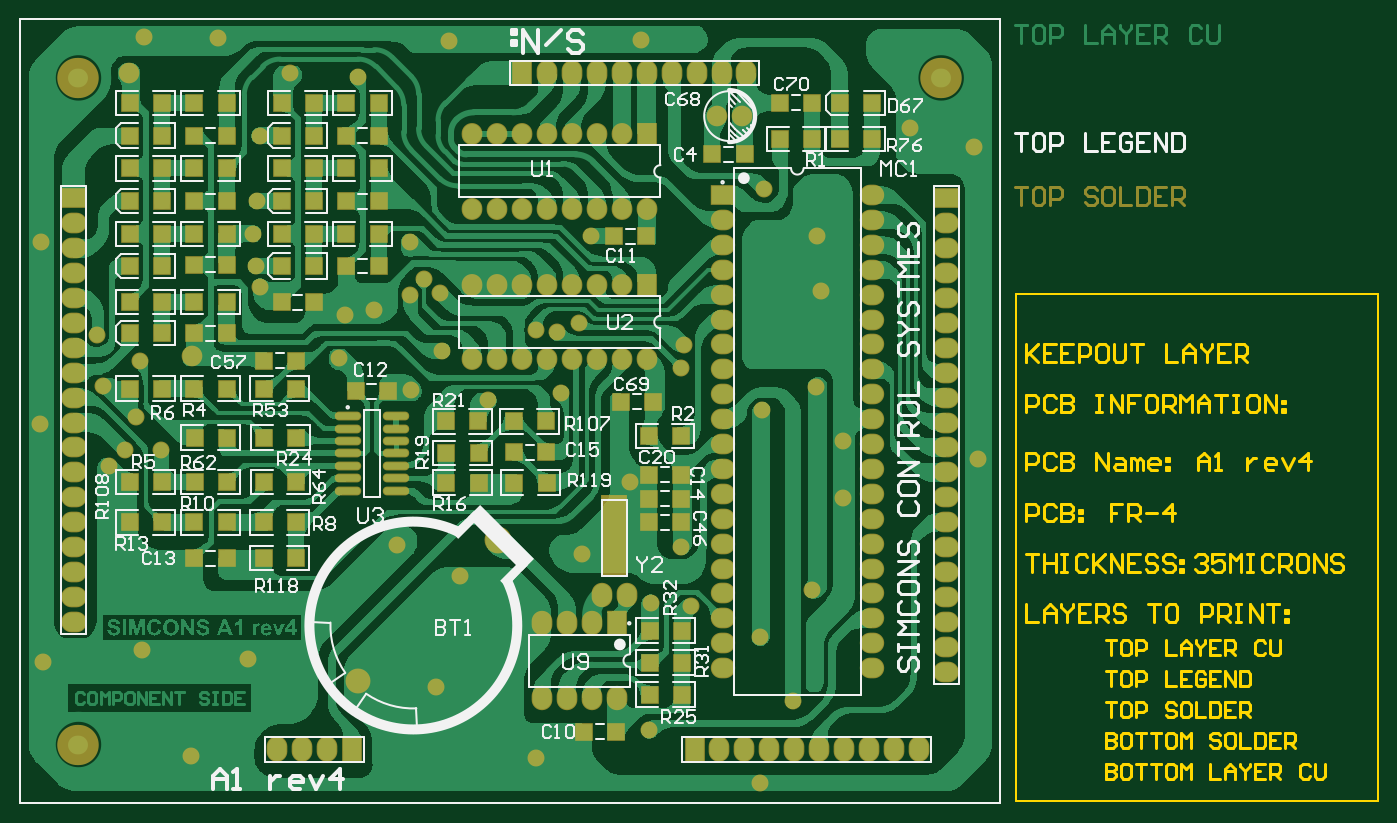
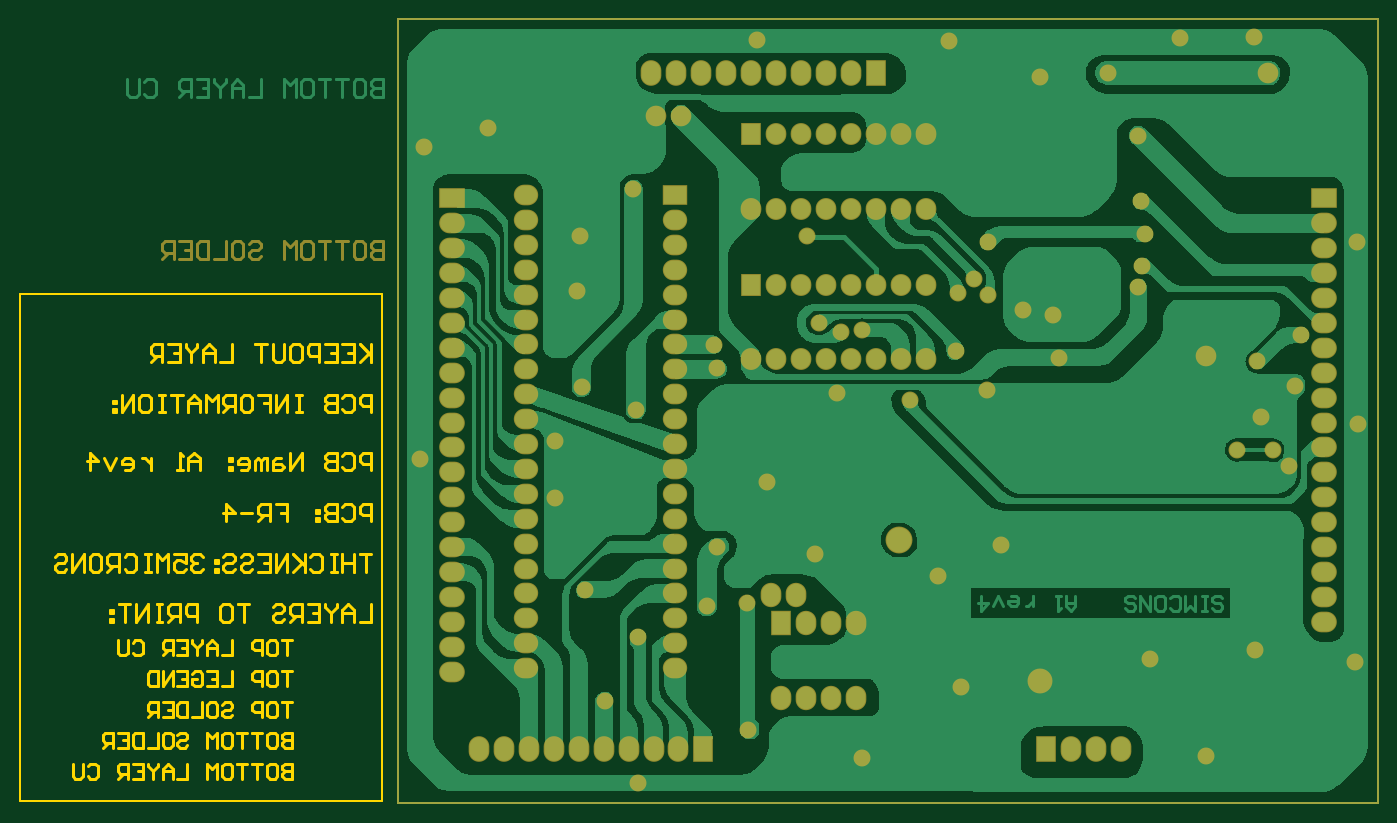
Circuit board: 6 layer files. Board 138.6 x 80.0 mm.
- bottom_copper: A1_v40.GBL (71313 bytes)
- bottom_mask: A1_v40.GBS (6112 bytes)
- outline: A1_v40.GKO (14105 bytes)
- top_copper: A1_v40.GTL (184598 bytes)
- top_silk: A1_v40.GTO (32344 bytes)
- top_mask: A1_v40.GTS (8742 bytes)

=== bottom_copper: A1_v40.GBL (71313 bytes, source omitted) ===
=== bottom_mask: A1_v40.GBS (6112 bytes, source omitted) ===
=== outline: A1_v40.GKO (14105 bytes, source omitted) ===
=== top_copper: A1_v40.GTL (184598 bytes, source omitted) ===
=== top_silk: A1_v40.GTO (32344 bytes, source omitted) ===
=== top_mask: A1_v40.GTS (8742 bytes, source omitted) ===
